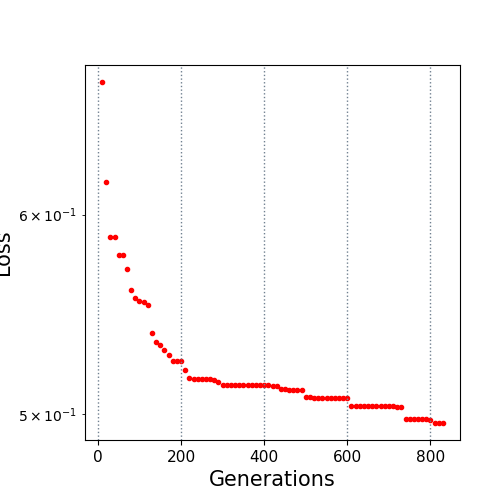

Data behind this chart, as committed beside it:
10.0, 0.677217
20.0, 0.6182
30.0, 0.588
40.0, 0.5879
50.0, 0.578
60.0, 0.578
70.0, 0.5706
80.0, 0.5599
90.0, 0.5559
100.0, 0.5542
110.0, 0.5537
120.0, 0.5525
130.0, 0.5383
140.0, 0.5338
150.0, 0.5324
160.0, 0.5301
170.0, 0.5275
180.0, 0.525
190.0, 0.525
200.0, 0.525
210.0, 0.5206
220.0, 0.5167
230.0, 0.5161
240.0, 0.5161
250.0, 0.5161
260.0, 0.5161
270.0, 0.5161
280.0, 0.5157
290.0, 0.5151
300.0, 0.5133
310.0, 0.5133
320.0, 0.5133
330.0, 0.5133
340.0, 0.5133
350.0, 0.5133
360.0, 0.5133
370.0, 0.5133
380.0, 0.5133
390.0, 0.5133
400.0, 0.5133
410.0, 0.5133
420.0, 0.5129
430.0, 0.5129
440.0, 0.5116
450.0, 0.5116
460.0, 0.5113
470.0, 0.5113
480.0, 0.5113
490.0, 0.5113
500.0, 0.5078
510.0, 0.5078
520.0, 0.5073
530.0, 0.5073
540.0, 0.5073
550.0, 0.5073
560.0, 0.5073
570.0, 0.5073
580.0, 0.5073
590.0, 0.5073
600.0, 0.5073
610.0, 0.5037
... 22 more rows
